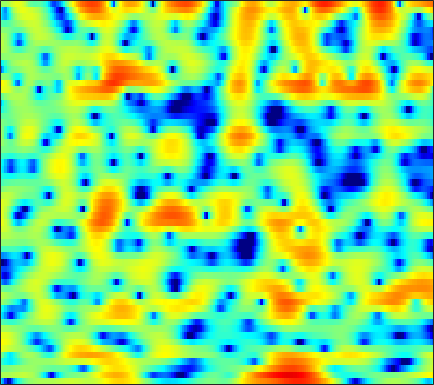

Data behind this chart, as committed beside it:
-6.1592, -8.4573, -12.694, -18.159, -16.673, -11.485, -7.9123, -6.0292, -4.0001, -2.5914, -1.4446, -0.73965, -0.037123, 0.51663, 0.82782, 1.1215, 1.3373, 1.4432, 1.5225, 1.5651, 1.6083, 1.62, 1.6334, 1.6664
1.515, 1.496, 1.496, 1.539, 1.599, 1.737, 1.907, 2.042, 2.201, 2.332, 2.4, 2.384, 2.282, 2.035, 1.753, 1.224, 0.4712, -0.2543, -1.481, -3.15, -5.406, -7.657, -11.82, -15.91
-0.4957, -0.3414, -0.1926, -0.04921, 0.05348, 0.213, 0.3768, 0.4947, 0.6571, 0.8037, 0.9282, 0.9909, 1.027, 1.022, 0.9691, 0.8216, 0.6275, 0.4432, 0.1575, -0.1452, -0.4527, -0.6689, -0.8771, -1.004
-2.637, -3.372, -4.346, -5.173, -5.455, -5.224, -4.45, -3.684, -2.637, -1.679, -0.8768, -0.3893, 0.1181, 0.4811, 0.6653, 0.8155, 0.8768, 0.8835, 0.8456, 0.8058, 0.7856, 0.7966, 0.8599, 0.9897
0.3696, -0.9304, -2.893, -4.774, -5.58, -5.153, -3.679, -2.449, -1.057, 0.0278, 0.764, 1.135, 1.405, 1.443, 1.34, 1.038, 0.5578, 0.07188, -0.7134, -1.67, -2.595, -3.198, -3.555, -3.144
4.203, 3.816, 3.308, 2.827, 2.499, 2.14, 1.831, 1.631, 1.319, 0.9747, 0.5486, 0.1744, -0.4256, -1.131, -1.717, -2.551, -3.498, -4.283, -5.427, -6.825, -8.518, -10.13, -11.91, -11.32
4.841, 4.613, 4.252, 3.839, 3.492, 2.965, 2.343, 1.813, 0.9818, 0.0078, -1.19, -2.256, -3.979, -6.069, -7.947, -10.65, -12.72, -12.78, -11.3, -9.511, -7.935, -6.944, -5.709, -4.564
4.007, 3.864, 3.613, 3.293, 3.008, 2.565, 2.046, 1.591, 0.8827, 0.02766, -1, -1.902, -3.284, -4.907, -6.215, -7.86, -8.841, -8.769, -7.739, -6.312, -4.929, -4.013, -2.944, -2.034
1.721, 1.609, 1.421, 1.223, 1.074, 0.8729, 0.6623, 0.5101, 0.2971, 0.07146, -0.1744, -0.3712, -0.6448, -0.906, -1.066, -1.209, -1.25, -1.2, -1.03, -0.7824, -0.4992, -0.2954, -0.05221, 0.08307
-1.648, -1.928, -2.355, -2.711, -2.89, -2.919, -2.684, -2.389, -1.884, -1.331, -0.7918, -0.3996, 0.08112, 0.5173, 0.8233, 1.201, 1.539, 1.765, 2.022, 2.205, 2.301, 2.302, 2.198, 1.952
-5.457, -6.495, -8.715, -11.99, -14.7, -14.61, -11.18, -8.937, -6.674, -5.014, -3.636, -2.744, -1.621, -0.5421, 0.2216, 1.151, 1.955, 2.469, 3.002, 3.38, 3.596, 3.638, 3.539, 3.237
-3.715, -4.56, -6.144, -7.948, -9.078, -9.653, -9.332, -9, -8.833, -9.087, -9.277, -8.693, -6.746, -4.238, -2.467, -0.4812, 1.083, 1.991, 2.896, 3.485, 3.802, 3.886, 3.794, 3.542
1.138, 0.6669, -0.03651, -0.7903, -1.375, -2.175, -3.1, -3.958, -5.46, -7.547, -9.854, -10.25, -7.675, -4.286, -2.183, -0.02695, 1.532, 2.353, 3.083, 3.422, 3.415, 3.225, 2.768, 2.141
2.323, 1.933, 1.445, 1.022, 0.7182, 0.3675, 0.04383, -0.1558, -0.388, -0.5197, -0.4706, -0.2591, 0.204, 0.8573, 1.364, 1.966, 2.395, 2.555, 2.497, 2.111, 1.339, 0.4976, -1.014, -2.981
-0.2165, -0.697, -1.075, -1.16, -1.047, -0.7151, -0.2746, 0.08949, 0.5782, 1.071, 1.549, 1.888, 2.33, 2.701, 2.924, 3.115, 3.129, 3.002, 2.6, 1.876, 0.7783, -0.378, -2.441, -5.313
-8.143, -10.04, -10.99, -9.419, -7.63, -5.434, -3.599, -2.456, -1.157, -0.08305, 0.8292, 1.408, 2.058, 2.576, 2.88, 3.159, 3.289, 3.272, 3.088, 2.703, 2.11, 1.535, 0.6309, -0.3634
-12.5, -14.74, -15.8, -13.61, -11.41, -8.762, -6.605, -5.258, -3.736, -2.469, -1.409, -0.7094, 0.1116, 0.8231, 1.293, 1.826, 2.244, 2.48, 2.687, 2.76, 2.703, 2.59, 2.346, 2.022
-11.55, -12.04, -11.93, -11.08, -10.16, -8.821, -7.509, -6.615, -5.556, -4.667, -3.883, -3.308, -2.519, -1.665, -0.9948, -0.09776, 0.7614, 1.34, 2.011, 2.54, 2.922, 3.111, 3.232, 3.221
-22.51, -24.87, -17.22, -12.95, -10.86, -8.983, -7.799, -7.283, -7.025, -7.189, -7.621, -7.936, -7.779, -6.532, -5.115, -3.067, -1.202, -0.002777, 1.309, 2.33, 3.085, 3.494, 3.861, 4.041
-8.909, -9.168, -8.622, -7.579, -6.824, -6.065, -5.704, -5.759, -6.355, -7.712, -10.27, -13.59, -19.69, -13.53, -8.951, -4.913, -2.141, -0.5845, 1.004, 2.162, 2.991, 3.429, 3.818, 4.006
-2.155, -2.263, -2.3, -2.252, -2.209, -2.188, -2.271, -2.416, -2.741, -3.189, -3.653, -3.888, -3.839, -3.27, -2.555, -1.414, -0.2797, 0.4802, 1.317, 1.94, 2.353, 2.536, 2.621, 2.558
0.6312, 0.5947, 0.5328, 0.4479, 0.3833, 0.28, 0.1588, 0.06396, -0.06369, -0.1638, -0.2049, -0.1748, -0.04666, 0.1744, 0.3972, 0.7251, 1.024, 1.204, 1.333, 1.318, 1.123, 0.8685, 0.3864, -0.2118
2.009, 2.005, 1.907, 1.73, 1.558, 1.313, 1.079, 0.9317, 0.7973, 0.7535, 0.7992, 0.876, 1.037, 1.231, 1.366, 1.497, 1.536, 1.474, 1.228, 0.744, -0.02086, -0.8123, -2.172, -3.893
3.218, 3.114, 2.759, 2.211, 1.696, 0.9482, 0.2419, -0.183, -0.5059, -0.5203, -0.2602, 0.06231, 0.5747, 1.103, 1.457, 1.831, 2.046, 2.062, 1.862, 1.34, 0.439, -0.5533, -2.431, -5.203
4.139, 3.716, 2.788, 1.422, 0.09146, -2.095, -4.672, -6.534, -7.828, -7.081, -5.351, -4.019, -2.425, -1.014, -0.08599, 0.9598, 1.755, 2.163, 2.45, 2.444, 2.115, 1.663, 0.7827, -0.3284
3.882, 3.217, 1.931, 0.09465, -1.72, -4.929, -9.33, -13.58, -17.21, -14.81, -12.42, -10.88, -8.591, -6.09, -4.311, -2.251, -0.6574, 0.2684, 1.146, 1.698, 1.982, 2.053, 2.031, 1.911
3.813, 3.26, 2.243, 0.8878, -0.3466, -2.289, -4.493, -6.268, -8.848, -12.08, -17.6, -27.37, -17.38, -10.32, -7.188, -4.33, -2.409, -1.402, -0.4609, 0.1338, 0.5297, 0.7603, 1.059, 1.382
3.611, 3.399, 2.934, 2.252, 1.604, 0.588, -0.584, -1.537, -2.869, -4.143, -5.113, -5.416, -5.142, -4.299, -3.531, -2.644, -2.025, -1.805, -1.838, -2.205, -2.749, -3.061, -3.014, -2.207
2.112, 2.319, 2.415, 2.328, 2.151, 1.796, 1.347, 0.9751, 0.4835, 0.02525, -0.335, -0.5295, -0.685, -0.7604, -0.8086, -0.9682, -1.351, -1.859, -2.998, -4.926, -8.288, -13.01, -29.46, -10.98
-0.4045, 0.1149, 0.5699, 0.8345, 0.9322, 0.9539, 0.8923, 0.8109, 0.6702, 0.5133, 0.3492, 0.2222, 0.05846, -0.1091, -0.262, -0.5209, -0.8992, -1.282, -1.954, -2.83, -3.767, -4.311, -4.383, -3.487
-2.381, -1.969, -1.6, -1.387, -1.279, -1.163, -1.069, -1.012, -0.9652, -0.9449, -0.9668, -0.9981, -1.056, -1.118, -1.152, -1.162, -1.116, -1.06, -0.9493, -0.7943, -0.5883, -0.366, 0.03642, 0.5711
-3.562, -3.733, -4.069, -4.418, -4.583, -4.559, -4.272, -3.969, -3.57, -3.309, -3.233, -3.297, -3.501, -3.714, -3.76, -3.554, -2.985, -2.373, -1.439, -0.4707, 0.4433, 1.074, 1.837, 2.505
-4.569, -5.676, -7.808, -10.7, -12.81, -12.73, -9.966, -8.069, -6.348, -5.477, -5.386, -5.807, -7.099, -9.245, -11.13, -11.72, -8.768, -6.211, -3.393, -1.224, 0.471, 1.5, 2.622, 3.495
-4.108, -5.173, -7.187, -9.811, -11.6, -11.56, -9.191, -7.467, -5.869, -5.051, -4.957, -5.385, -6.601, -8.618, -10.33, -10.9, -8.321, -5.984, -3.324, -1.252, 0.3608, 1.359, 2.461, 3.339
-2.293, -2.518, -2.953, -3.382, -3.578, -3.589, -3.308, -2.996, -2.576, -2.293, -2.197, -2.27, -2.521, -2.834, -3, -3.023, -2.748, -2.374, -1.747, -1.059, -0.3369, 0.2213, 0.9743, 1.73
-0.3806, -0.4368, -0.5894, -0.7417, -0.7917, -0.7208, -0.5144, -0.3011, 0.01498, 0.2955, 0.4639, 0.5112, 0.4316, 0.2139, -0.04603, -0.4913, -1.059, -1.558, -2.296, -2.982, -3.349, -3.263, -2.614, -1.558
1.094, 0.5514, -0.2205, -0.8482, -1.072, -0.8996, -0.2689, 0.3644, 1.216, 1.944, 2.45, 2.661, 2.711, 2.461, 2.06, 1.202, -0.103, -1.477, -4.041, -7.971, -14.3, -16.36, -10.33, -6.354
1.396, -0.1133, -2.925, -7.043, -10.31, -8.307, -3.794, -1.321, 1.012, 2.575, 3.6, 4.066, 4.341, 4.234, 3.914, 3.136, 1.94, 0.7435, -1.263, -3.643, -5.847, -6.708, -6.58, -6.079
0.9684, -0.2562, -2.238, -4.331, -5.314, -4.717, -2.652, -1.036, 0.768, 2.125, 3.069, 3.539, 3.868, 3.897, 3.73, 3.278, 2.577, 1.919, 0.8921, -0.2257, -1.378, -2.242, -3.466, -4.999
0.1619, -0.2559, -0.7407, -1.048, -1.097, -0.8824, -0.3786, 0.1051, 0.7928, 1.433, 1.931, 2.203, 2.408, 2.437, 2.345, 2.094, 1.694, 1.317, 0.7269, 0.0606, -0.6696, -1.253, -2.08, -2.93
-1.375, -1.317, -1.148, -0.9027, -0.6768, -0.3222, 0.06408, 0.3573, 0.7278, 1.041, 1.282, 1.398, 1.469, 1.44, 1.354, 1.164, 0.9044, 0.6697, 0.3237, -0.04193, -0.4089, -0.681, -1.015, -1.295
-4.054, -3.29, -2.298, -1.431, -0.8749, -0.2585, 0.2284, 0.5237, 0.8215, 1.012, 1.111, 1.121, 1.056, 0.9108, 0.7619, 0.5173, 0.2633, 0.07802, -0.1447, -0.3277, -0.4579, -0.5185, -0.5493, -0.5312
-6.944, -4.61, -2.524, -1.13, -0.3784, 0.3395, 0.8236, 1.068, 1.27, 1.352, 1.301, 1.185, 0.9134, 0.5241, 0.1715, -0.3261, -0.7991, -1.073, -1.284, -1.306, -1.185, -1.029, -0.7912, -0.5301
-1.526, -0.6438, 0.3352, 1.024, 1.357, 1.624, 1.75, 1.78, 1.779, 1.73, 1.579, 1.362, 0.8743, 0.08998, -0.7261, -2.081, -3.602, -4.54, -4.93, -4.243, -3.154, -2.423, -1.717, -1.302
4.091, 3.905, 3.614, 3.192, 2.749, 2.017, 1.241, 0.7921, 0.5597, 0.7388, 1.109, 1.265, 1.125, 0.3969, -0.664, -3.085, -7.419, -13.82, -18.5, -8.29, -4.406, -2.891, -1.994, -2.176
5.077, 4.57, 3.765, 2.655, 1.503, -0.7822, -4.472, -8.648, -10.83, -5.249, -1.651, -0.03991, 1.111, 1.409, 1.192, 0.4342, -0.5976, -1.286, -1.633, -1.258, -0.646, -0.3446, -0.367, -1.064
0.593, 0.375, 0.2004, -0.1424, -0.6585, -1.808, -3.342, -4.403, -4.599, -3.215, -1.347, -0.2129, 0.8204, 1.359, 1.495, 1.429, 1.178, 0.9482, 0.6673, 0.4579, 0.353, 0.294, 0.186, 0.06554
-10.71, -7.37, -4.109, -2.206, -1.377, -0.7195, -0.3899, -0.2074, 0.09568, 0.5238, 0.9766, 1.273, 1.553, 1.64, 1.557, 1.252, 0.7482, 0.2795, -0.4065, -1.029, -1.423, -1.463, -1.189, -0.6735
-5.331, -4.292, -2.568, -1.122, -0.3141, 0.4632, 0.9687, 1.248, 1.538, 1.788, 1.942, 1.998, 1.955, 1.736, 1.402, 0.6727, -0.4444, -1.587, -3.627, -6.23, -8.596, -8.562, -6.171, -3.542
0.5133, 0.4056, 0.4499, 0.555, 0.6357, 0.6948, 0.7335, 0.7601, 0.8054, 0.8963, 1.013, 1.102, 1.129, 0.9875, 0.7204, 0.06827, -0.9947, -2.149, -4.296, -7.365, -10.68, -10.67, -7.244, -4.077
2.081, 1.726, 1.216, 0.6154, 0.09503, -0.6786, -1.459, -1.966, -2.342, -2.261, -1.727, -1.205, -0.5277, -0.03464, 0.1786, 0.2274, -0.002303, -0.3385, -0.9367, -1.517, -1.865, -1.848, -1.45, -0.7927
2.379, 1.944, 1.151, 0.08479, -0.9653, -2.817, -5.458, -8.149, -11.93, -10.71, -6.707, -4.351, -2.081, -0.5377, 0.2621, 0.969, 1.344, 1.466, 1.477, 1.399, 1.294, 1.226, 1.148, 1.102
1.88, 1.553, 0.91, -0.005565, -0.9056, -2.477, -4.57, -6.399, -8.314, -7.689, -5.155, -3.291, -1.258, 0.2526, 1.081, 1.844, 2.311, 2.502, 2.589, 2.495, 2.267, 2.016, 1.598, 1.084
0.5023, 0.3476, 0.08338, -0.2459, -0.5271, -0.9207, -1.273, -1.451, -1.466, -1.111, -0.4681, 0.115, 0.9141, 1.611, 2.031, 2.43, 2.636, 2.66, 2.527, 2.211, 1.72, 1.243, 0.4752, -0.4716
-1.628, -1.86, -1.949, -1.709, -1.365, -0.7891, -0.1807, 0.2459, 0.7759, 1.288, 1.757, 2.093, 2.458, 2.713, 2.827, 2.874, 2.761, 2.562, 2.132, 1.535, 0.7441, 0.02819, -1.112, -2.445
-5.436, -7.288, -8.153, -5.998, -3.904, -1.569, 0.1454, 1.119, 2.102, 2.759, 3.195, 3.4, 3.534, 3.544, 3.466, 3.241, 2.879, 2.513, 1.881, 1.042, -0.01458, -0.9782, -2.502, -4.306
-4.718, -7.384, -8.966, -5.632, -2.944, -0.2889, 1.529, 2.488, 3.329, 3.771, 3.898, 3.808, 3.549, 3.192, 2.893, 2.463, 2.018, 1.634, 0.9965, 0.09068, -1.106, -2.217, -3.956, -5.966
1.302, 1.022, 1.001, 1.441, 1.98, 2.75, 3.412, 3.731, 3.842, 3.617, 2.994, 2.289, 1.079, -0.2575, -1.072, -1.581, -1.536, -1.414, -1.487, -1.986, -3.12, -4.405, -6.798, -9.773
